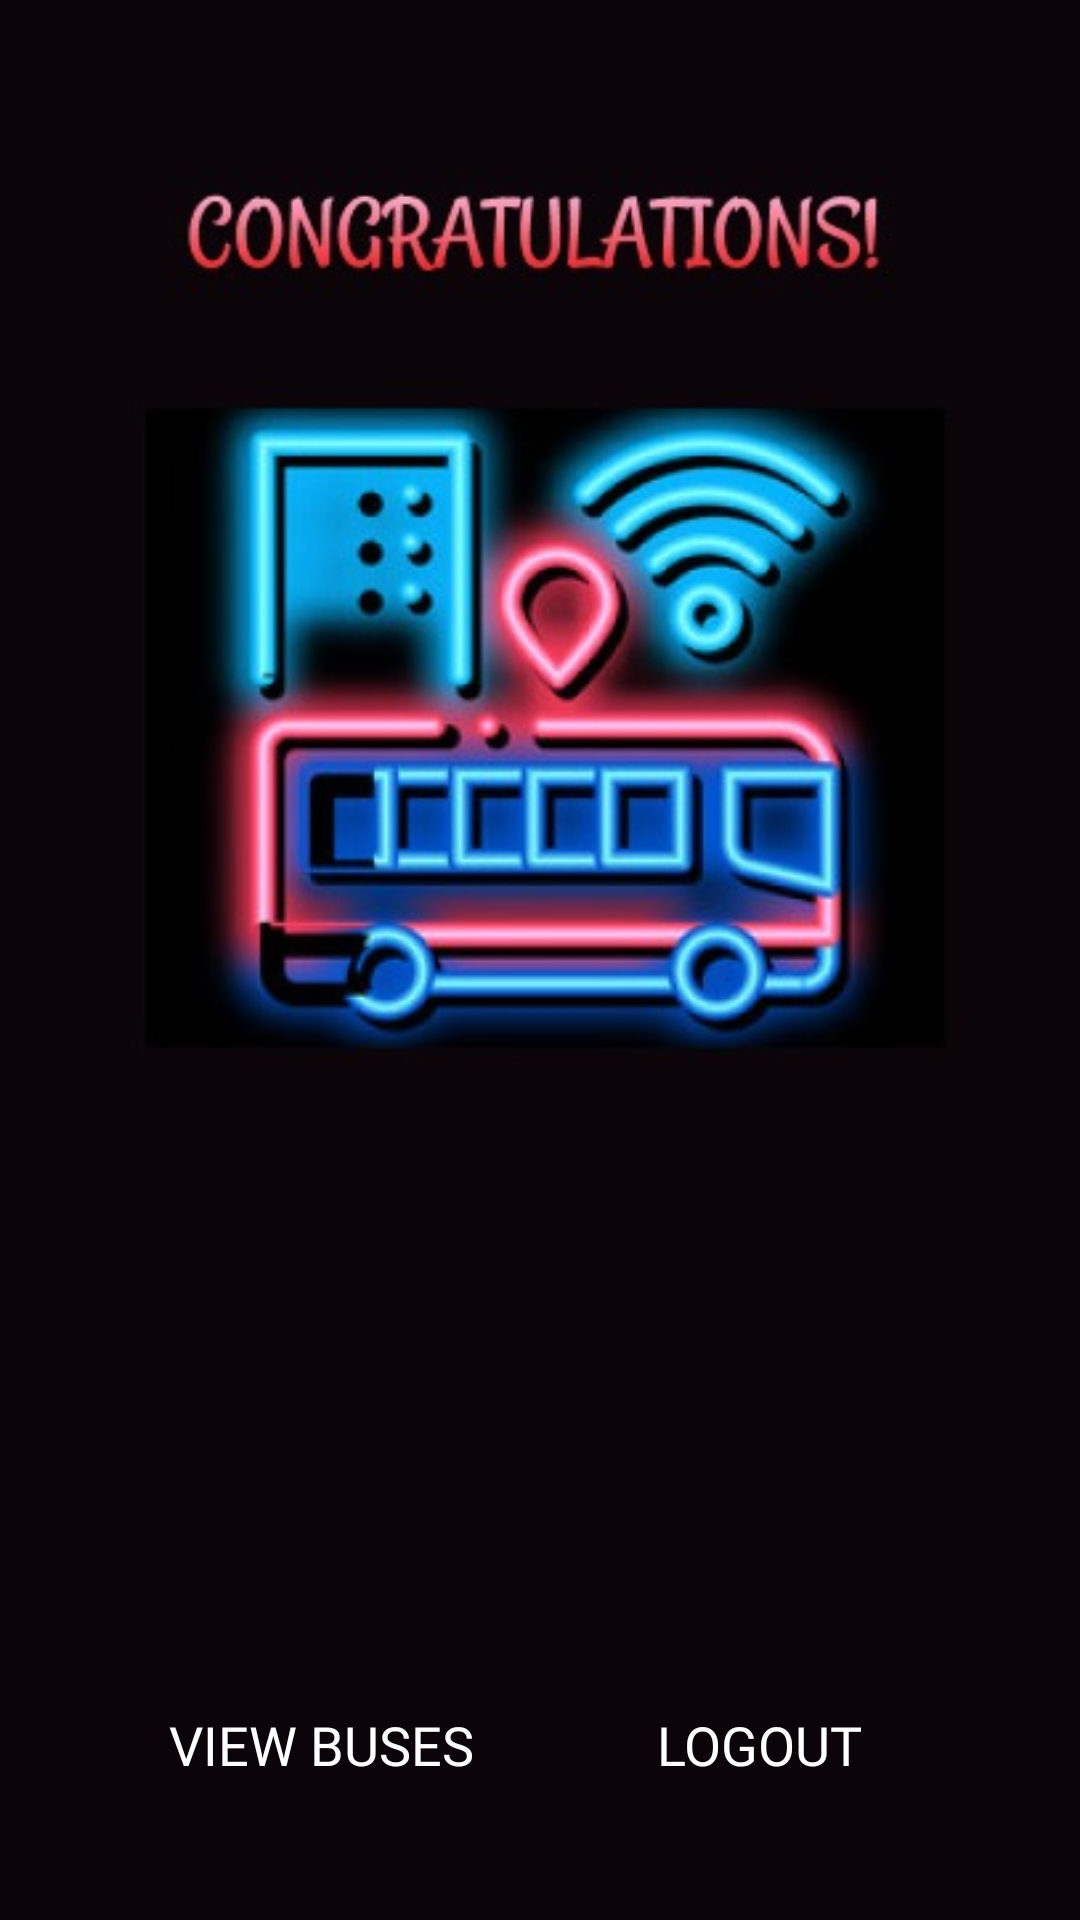

This screen was rendered from an Android layout file. Write that file and the resources it references.
<!-- AndroidManifest.xml: application theme Theme.LinfordBus -->
<!-- res/layout/thank_you.xml -->
<?xml version="1.0" encoding="utf-8"?>
<androidx.constraintlayout.widget.ConstraintLayout xmlns:android="http://schemas.android.com/apk/res/android"
    xmlns:app="http://schemas.android.com/apk/res-auto"
    xmlns:tools="http://schemas.android.com/tools"
    android:layout_width="match_parent"
    android:layout_height="match_parent"
    android:background="@drawable/thx_img"
    tools:context=".Thank_you">

    <TextView
        android:id="@+id/thx_msg"
        android:layout_width="wrap_content"
        android:layout_height="wrap_content"
        android:fontFamily="@font/rambla_bold"
        android:paddingStart="50dp"
        android:paddingEnd="50dp"
        android:textAlignment="center"
        android:textColor="@color/darkpink"
        android:textSize="20dp"
        app:layout_constraintBottom_toBottomOf="parent"
        app:layout_constraintEnd_toEndOf="parent"
        app:layout_constraintHorizontal_bias="0.498"
        app:layout_constraintStart_toStartOf="parent"
        app:layout_constraintTop_toTopOf="parent"
        app:layout_constraintVertical_bias="0.71" />

    <android.widget.Button
        android:id="@+id/go_back"
        android:layout_width="150dp"
        android:layout_height="53dp"
        android:layout_marginEnd="32dp"
        android:layout_marginBottom="32dp"
        android:background="@drawable/buttondark"
        android:fontFamily="@font/rambla_bold"
        android:text="LOGOUT"
        android:textColor="@color/white"
        android:textSize="18dp"
        app:layout_constraintBottom_toBottomOf="parent"
        app:layout_constraintEnd_toEndOf="parent"
        app:layout_constraintHorizontal_bias="1.0"
        app:layout_constraintStart_toStartOf="parent"
        app:layout_constraintTop_toTopOf="parent"
        app:layout_constraintVertical_bias="1.0" />

    <android.widget.Button
        android:id="@+id/go_viewbus"
        android:layout_width="150dp"
        android:layout_height="53dp"
        android:layout_marginStart="32dp"
        android:layout_marginBottom="32dp"
        android:background="@drawable/buttondark"
        android:fontFamily="@font/rambla_bold"
        android:text="View Buses"
        android:textColor="@color/white"
        android:textSize="18dp"
        app:layout_constraintBottom_toBottomOf="parent"
        app:layout_constraintEnd_toEndOf="parent"
        app:layout_constraintHorizontal_bias="0.0"
        app:layout_constraintStart_toStartOf="parent"
        app:layout_constraintTop_toTopOf="parent"
        app:layout_constraintVertical_bias="1.0" />

</androidx.constraintlayout.widget.ConstraintLayout>
<!-- resources referenced by this layout -->
<resources>
  <color name="darkpink">#DF4584</color>
  <color name="white">#FFFFFFFF</color>
  <!-- drawable buttondark (drawable) -->
  <?xml version="1.0" encoding="utf-8"?>
  <selector xmlns:android="http://schemas.android.com/apk/res/android">
      <item android:state_pressed="true" android:drawable="@drawable/buttondark_pressed"/>
      <item android:state_pressed="false" android:drawable="@drawable/buttondark_normal"/>
  </selector>
  <!-- drawable thx_img: jpeg bitmap (drawable, 31052 bytes) -->
  <style name="Theme.LinfordBus" parent="Theme.MaterialComponents.DayNight.DarkActionBar">
          
          <item name="colorPrimary">@color/purple_500</item>
          <item name="colorPrimaryVariant">@color/purple_700</item>
          <item name="colorOnPrimary">@color/white</item>
          
          <item name="colorSecondary">@color/teal_200</item>
          <item name="colorSecondaryVariant">@color/teal_700</item>
          <item name="colorOnSecondary">@color/black</item>
          
          <item name="android:statusBarColor" tools:targetApi="l">?attr/colorPrimaryVariant</item>
          
      </style>
  <!-- drawable buttondark_normal (drawable) -->
  <?xml version="1.0" encoding="UTF-8"?>
  <shape xmlns:android="http://schemas.android.com/apk/res/android">
      <solid android:color="#E75399" />
      <stroke android:width="1dp"
          android:color="#E75399"/>
      <corners android:radius="50dp"/>
  </shape>
  <color name="purple_500">#FF6200EE</color>
  <color name="purple_700">#FF3700B3</color>
  <color name="teal_200">#FF03DAC5</color>
  <color name="teal_700">#FF018786</color>
  <color name="black">#FF000000</color>
</resources>
